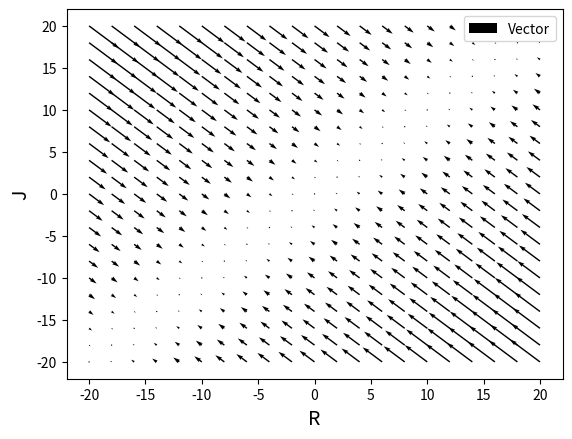

Write the Python code that produced this figure.
# ベクトル場を描画するプログラム

import numpy as np
import matplotlib.pyplot as plt


# システムパラメータの設定
# a:ロミオ自身
# b:ジュリエット→ロミオ
# c:ロミオ→ジュリエット
# d:ジュリエット自身
a = float(-4)
b = float(4)
c = float(4)
d = float(-4)


plot_beforeR = []
plot_afterR = []
plot_beforeJ = []
plot_afterJ = []


for R in range(-20, 21, 2):
    for J in range(-20, 21, 2):
        dR = a * R + b * J
        dJ = c * R + d * J
        plot_beforeR.append(R)
        plot_beforeJ.append(J)
        plot_afterR.append(dR)
        plot_afterJ.append(dJ)


# ベクトル場をプロット
# 横軸:R
# 縦軸:J
plt.figure()
plt.xlabel("R", fontsize=14)
plt.ylabel("J", fontsize=14)
plt.quiver(plot_beforeR, plot_beforeJ, plot_afterR, plot_afterJ,
           angles='xy', scale_units='xy', label='Vector')
plt.legend()
plt.show()
